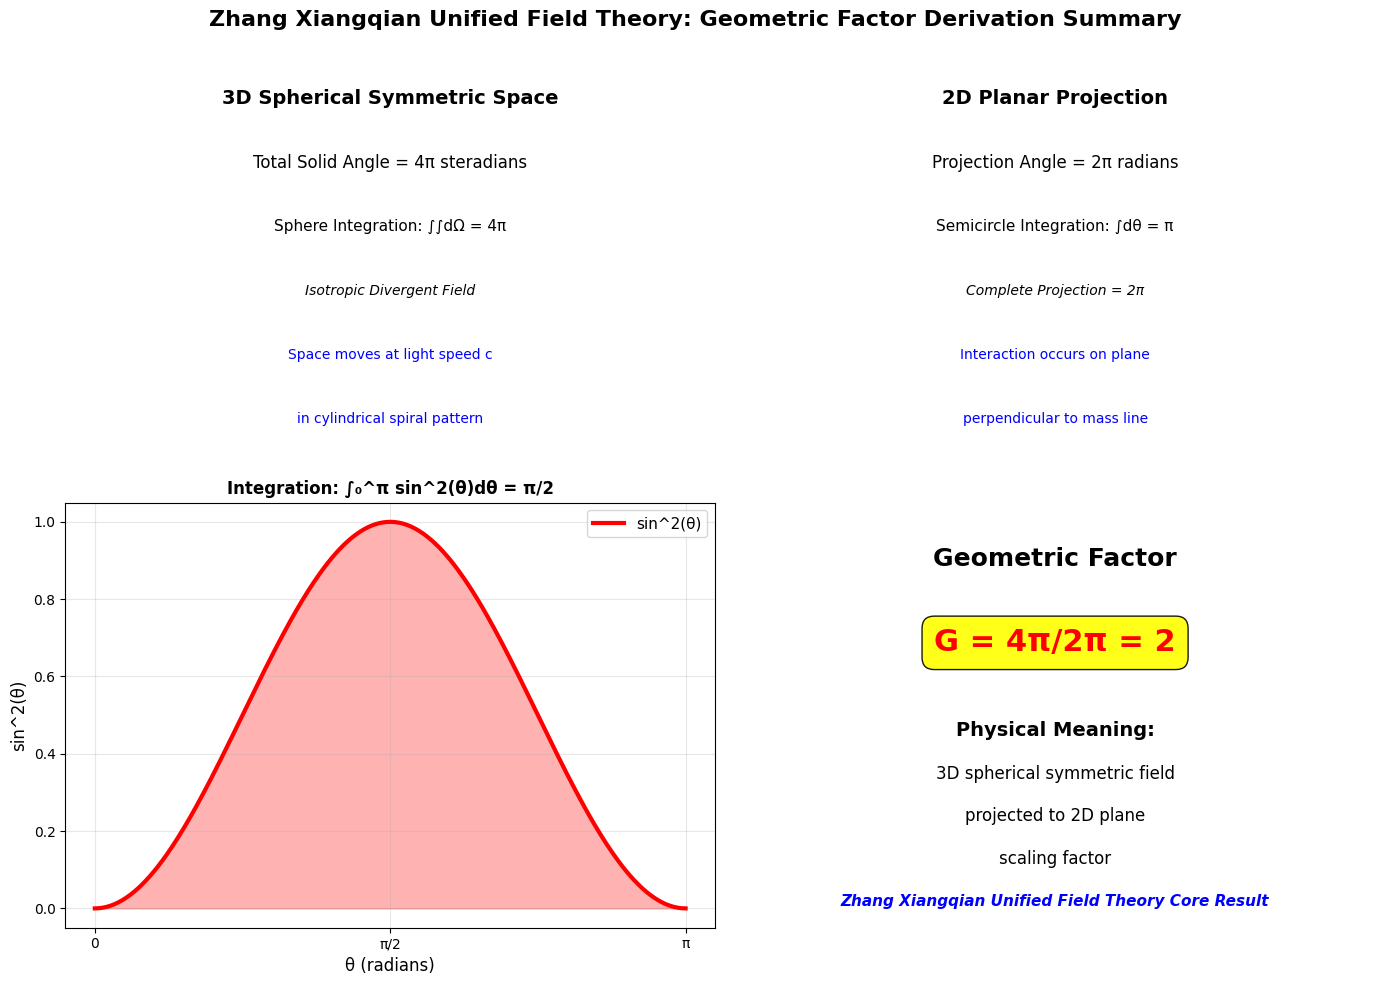

Python code for this plot:
#!/usr/bin/env python3
# -*- coding: utf-8 -*-
"""
无乱码几何因子动画：3D到2D几何变换可视化
Zhang Xiangqian Unified Field Theory: Geometric Factor G = 4π/2π = 2

完全兼容版本，解决中文显示问题
展示核心数学概念：从球对称3D空间到2D平面投影的几何因子推导

Author: Based on Zhang Xiangqian Unified Field Theory
Date: 2025-09-16
"""

import numpy as np
import matplotlib.pyplot as plt
from mpl_toolkits.mplot3d import Axes3D
import matplotlib.animation as animation
from matplotlib.patches import Circle, Wedge
import math

# 设置matplotlib参数以支持中文显示
import matplotlib
matplotlib.rcParams['font.sans-serif'] = ['Microsoft YaHei', 'SimHei', 'Arial Unicode MS', 'DejaVu Sans']
matplotlib.rcParams['axes.unicode_minus'] = False
matplotlib.rcParams['font.size'] = 10
matplotlib.rcParams['figure.dpi'] = 100

class GeometricFactorAnimator:
    """几何因子动画器 - 无乱码版本"""
    
    def __init__(self):
        self.fig = None
        self.total_frames = 120
        self.current_frame = 0
        
        # 颜色配置
        self.colors = {
            'sphere': '#FF4444',
            'projection': '#4488FF', 
            'vectors': '#44AA44',
            'highlight': '#FFAA00',
            'text': '#000000',
            'formula': '#AA44AA'
        }
        
        # 数学常数
        self.pi = np.pi
        
        # 文本标签（避免中文乱码）
        self.labels = {
            'title_3d': '3D Spherical Field\n4π steradians',
            'title_2d': '2D Projection\n2π radians', 
            'title_math': 'Mathematical Derivation',
            'title_integral': 'Integration: ∫sin^2(θ)dθ = π/2',
            'title_comparison': 'Value Comparison',
            'title_result': 'Geometric Factor',
            'geometric_factor': 'G = 4π/2π = 2',
            'zhang_theory': 'Zhang Xiangqian Unified Field Theory',
            'projection_factor': '3D→2D Projection Scaling Factor'
        }
        
    def setup_figure(self):
        """设置图形和子图"""
        self.fig = plt.figure(figsize=(16, 10))
        self.fig.patch.set_facecolor('white')
        
        # 创建子图网格 (2x3)
        self.ax_3d = self.fig.add_subplot(231, projection='3d')
        self.ax_2d = self.fig.add_subplot(232)
        self.ax_math = self.fig.add_subplot(233)
        self.ax_integral = self.fig.add_subplot(234)
        self.ax_comparison = self.fig.add_subplot(235)
        self.ax_result = self.fig.add_subplot(236)
        
        return self.fig
    
    def create_sphere_surface(self, resolution=20):
        """创建球面数据"""
        u = np.linspace(0, 2 * self.pi, resolution)
        v = np.linspace(0, self.pi, resolution)
        
        x = np.outer(np.cos(u), np.sin(v))
        y = np.outer(np.sin(u), np.sin(v))
        z = np.outer(np.ones(np.size(u)), np.cos(v))
        
        return x, y, z
    
    def create_vector_field(self, n_vectors=8):
        """创建球面矢量场"""
        vectors = []
        
        for i in range(n_vectors):
            for j in range(n_vectors//2):
                theta = 2 * self.pi * i / n_vectors
                phi = self.pi * j / (n_vectors//2)
                
                x = 1.4 * np.sin(phi) * np.cos(theta)
                y = 1.4 * np.sin(phi) * np.sin(theta)
                z = 1.4 * np.cos(phi)
                
                vectors.append([0, 0, 0, x, y, z])
        
        return vectors
    
    def animate_3d_view(self, frame):
        """动画3D视图"""
        self.ax_3d.clear()
        
        # 旋转角度
        rotation = frame * 4 * self.pi / self.total_frames
        
        # 创建球面
        x, y, z = self.create_sphere_surface()
        
        # 绘制球面
        self.ax_3d.plot_surface(x, y, z, alpha=0.25, color=self.colors['sphere'])
        self.ax_3d.plot_wireframe(x, y, z, alpha=0.15, color='gray', linewidth=0.5)
        
        # 绘制矢量场
        vectors = self.create_vector_field(6)
        
        # 显示部分矢量
        for i, vec in enumerate(vectors[::3]):  # 每隔2个显示
            # 应用旋转变换
            x_rot = vec[3] * np.cos(rotation) - vec[4] * np.sin(rotation)
            y_rot = vec[3] * np.sin(rotation) + vec[4] * np.cos(rotation)
            z_rot = vec[5]
            
            # 矢量长度动画
            scale = 0.8 + 0.2 * np.sin(frame * 0.2 + i)
            
            self.ax_3d.quiver(vec[0], vec[1], vec[2], 
                             x_rot*scale, y_rot*scale, z_rot*scale,
                             color=self.colors['vectors'], alpha=0.8, 
                             arrow_length_ratio=0.12, linewidth=2)
        
        # 绘制投影平面（XY平面）
        if frame > 20:
            plane_size = 1.6
            xx, yy = np.meshgrid([-plane_size, plane_size], [-plane_size, plane_size])
            zz = np.zeros_like(xx)
            self.ax_3d.plot_surface(xx, yy, zz, alpha=0.2, color=self.colors['projection'])
            
            # 平面边界
            boundary = np.linspace(-plane_size, plane_size, 50)
            zeros = np.zeros_like(boundary)
            self.ax_3d.plot(boundary, plane_size*np.ones_like(boundary), zeros, 
                           color=self.colors['projection'], linewidth=2)
            self.ax_3d.plot(boundary, -plane_size*np.ones_like(boundary), zeros, 
                           color=self.colors['projection'], linewidth=2)
            self.ax_3d.plot(plane_size*np.ones_like(boundary), boundary, zeros, 
                           color=self.colors['projection'], linewidth=2)
            self.ax_3d.plot(-plane_size*np.ones_like(boundary), boundary, zeros, 
                           color=self.colors['projection'], linewidth=2)
        
        # 设置3D图属性
        self.ax_3d.set_xlim([-2, 2])
        self.ax_3d.set_ylim([-2, 2])
        self.ax_3d.set_zlim([-2, 2])
        self.ax_3d.set_xlabel('X')
        self.ax_3d.set_ylabel('Y')
        self.ax_3d.set_zlabel('Z')
        self.ax_3d.set_title(self.labels['title_3d'], fontweight='bold', fontsize=11)
        
        # 动态视角
        self.ax_3d.view_init(elev=25 + 5*np.sin(frame*0.05), azim=frame * 2.5)
    
    def animate_2d_projection(self, frame):
        """动画2D投影"""
        self.ax_2d.clear()
        
        # 投影进度（0到1，带振荡）
        base_progress = min(1.0, frame / (self.total_frames * 0.7))
        oscillation = 0.1 * np.sin(frame * 0.3)
        progress = max(0, min(1, base_progress + oscillation))
        
        # 绘制单位圆
        circle = Circle((0, 0), 1, fill=False, color=self.colors['sphere'], linewidth=3)
        self.ax_2d.add_patch(circle)
        
        # 绘制投影区域
        if progress > 0:
            theta_max = self.pi * progress
            theta = np.linspace(0, theta_max, 60)
            x_proj = np.cos(theta)
            y_proj = np.sin(theta)
            
            # 填充投影区域
            self.ax_2d.fill_between(x_proj, 0, y_proj, alpha=0.4, 
                                  color=self.colors['projection'])
            
            # 绘制投影射线
            n_rays = max(1, int(10 * progress))
            for i in range(n_rays):
                if n_rays > 1:
                    angle = theta_max * i / (n_rays - 1)
                else:
                    angle = 0
                
                x_end = np.cos(angle)
                y_end = np.sin(angle)
                
                # 射线颜色渐变
                alpha = 1 - (angle / self.pi) * 0.4
                
                self.ax_2d.plot([0, x_end], [0, y_end], 
                               color=self.colors['vectors'], linewidth=2.5, alpha=alpha)
                
                # 添加箭头（每隔一个）
                if i % 2 == 0 and progress > 0.3:
                    arrow_start = 0.6
                    self.ax_2d.annotate('', 
                                      xy=(x_end, y_end), 
                                      xytext=(arrow_start*x_end, arrow_start*y_end),
                                      arrowprops=dict(arrowstyle='->', 
                                                    color=self.colors['vectors'], 
                                                    lw=2, alpha=alpha))
        
        # 绘制角度弧
        if progress > 0.15:
            angle_deg = progress * 180
            wedge = Wedge((0, 0), 0.3, 0, angle_deg, 
                         facecolor=self.colors['highlight'], alpha=0.7)
            self.ax_2d.add_patch(wedge)
            
            # 角度标签
            mid_angle = self.pi * progress / 2
            label_x = 0.4 * np.cos(mid_angle)
            label_y = 0.4 * np.sin(mid_angle)
            self.ax_2d.text(label_x, label_y, f'{progress*2:.1f}π', 
                          fontsize=12, color='red', fontweight='bold', ha='center')
        
        # 显示当前角度值
        if progress > 0.1:
            angle_text = f'Angle: {progress*2:.2f}π rad'
            self.ax_2d.text(0.02, 0.98, angle_text, 
                          transform=self.ax_2d.transAxes, fontsize=10,
                          bbox=dict(boxstyle="round,pad=0.2", facecolor='lightblue', alpha=0.8))
        
        # 设置2D图属性
        self.ax_2d.set_xlim([-1.4, 1.4])
        self.ax_2d.set_ylim([-0.4, 1.4])
        self.ax_2d.set_aspect('equal')
        self.ax_2d.grid(True, alpha=0.3)
        self.ax_2d.set_title(self.labels['title_2d'], fontweight='bold', fontsize=11)
        self.ax_2d.set_xlabel('X')
        self.ax_2d.set_ylabel('Y')
    
    def animate_math_derivation(self, frame):
        """动画数学推导"""
        self.ax_math.clear()
        self.ax_math.axis('off')
        
        # 推导步骤（英文避免乱码）
        steps = [
            'Geometric Factor Derivation:',
            '',
            '1. Solid angle element:',
            '   dΩ = sin(θ)dθdφ',
            '',
            '2. Projection contribution:',
            '   dF ∝ sin(θ)dΩ',
            '',
            '3. Integration setup:',
            '   ∫ sin(θ)dΩ',
            '',
            '4. Calculate integral:',
            '   = 2π × π/2 = π^2',
            '',
            '5. Geometric factor:',
            '   G = 4π/2π = 2'
        ]
        
        # 动态显示步骤
        step_progress = frame / self.total_frames
        n_visible = int(len(steps) * step_progress)
        
        y_positions = np.linspace(0.95, 0.05, len(steps))
        
        for i in range(min(n_visible, len(steps))):
            step = steps[i]
            y_pos = y_positions[i]
            
            if i == 0:  # 标题
                self.ax_math.text(0.5, y_pos, step, fontsize=12, 
                                transform=self.ax_math.transAxes,
                                ha='center', fontweight='bold', color=self.colors['formula'])
            elif step == '':  # 空行
                continue
            elif 'G = 4π/2π = 2' in step:  # 最终结果
                self.ax_math.text(0.1, y_pos, step, fontsize=12, 
                                transform=self.ax_math.transAxes,
                                color='red', fontweight='bold',
                                bbox=dict(boxstyle="round,pad=0.3", facecolor='yellow', alpha=0.9))
            elif step.startswith('   '):  # 缩进的公式
                self.ax_math.text(0.15, y_pos, step, fontsize=10, 
                                transform=self.ax_math.transAxes,
                                color=self.colors['formula'], family='monospace')
            else:  # 普通步骤
                self.ax_math.text(0.05, y_pos, step, fontsize=10, 
                                transform=self.ax_math.transAxes,
                                color=self.colors['text'], fontweight='bold')
        
        self.ax_math.set_title(self.labels['title_math'], fontweight='bold', fontsize=11)
    
    def animate_integral_plot(self, frame):
        """动画积分图"""
        self.ax_integral.clear()
        
        # 积分进度
        integral_progress = min(1.0, frame / (self.total_frames * 0.8))
        
        # θ值
        theta_full = np.linspace(0, self.pi, 300)
        theta_partial = theta_full[:int(len(theta_full) * integral_progress)]
        
        # sin^2(θ)函数
        sin_squared_full = np.sin(theta_full) ** 2
        sin_squared_partial = sin_squared_full[:len(theta_partial)]
        
        # 绘制完整曲线（淡色背景）
        self.ax_integral.plot(theta_full, sin_squared_full, 'lightgray', 
                            linewidth=1.5, alpha=0.4, linestyle='--')
        
        # 绘制当前积分区域
        if len(theta_partial) > 0:
            self.ax_integral.plot(theta_partial, sin_squared_partial, 
                                color=self.colors['formula'], linewidth=3)
            self.ax_integral.fill_between(theta_partial, 0, sin_squared_partial,
                                        alpha=0.4, color=self.colors['formula'])
            
            # 添加积分边界线
            if len(theta_partial) > 1:
                boundary_x = theta_partial[-1]
                boundary_y = sin_squared_partial[-1]
                self.ax_integral.axvline(x=boundary_x, color='red', linestyle=':', alpha=0.8)
                self.ax_integral.plot([boundary_x], [boundary_y], 'ro', markersize=6)
        
        # 设置图属性
        self.ax_integral.set_xlim([0, self.pi])
        self.ax_integral.set_ylim([0, 1.1])
        self.ax_integral.set_xlabel('θ (radians)', fontsize=10)
        self.ax_integral.set_ylabel('sin^2(θ)', fontsize=10)
        self.ax_integral.set_title(self.labels['title_integral'], fontweight='bold', fontsize=11)
        self.ax_integral.grid(True, alpha=0.3)
        
        # 添加π标记
        pi_ticks = [0, self.pi/4, self.pi/2, 3*self.pi/4, self.pi]
        pi_labels = ['0', 'π/4', 'π/2', '3π/4', 'π']
        self.ax_integral.set_xticks(pi_ticks)
        self.ax_integral.set_xticklabels(pi_labels)
        
        # 显示当前积分值
        if integral_progress > 0.1:
            if len(theta_partial) > 1:
                current_value = np.trapz(sin_squared_partial, theta_partial)
                theoretical_value = self.pi / 2
                
                value_text = f'Current: {current_value:.3f}\nTheoretical: π/2 ≈ {theoretical_value:.3f}'
                self.ax_integral.text(0.65, 0.8, value_text, 
                                    transform=self.ax_integral.transAxes, fontsize=9,
                                    bbox=dict(boxstyle="round,pad=0.3", facecolor='lightgreen', alpha=0.8))
    
    def animate_comparison(self, frame):
        """动画对比图"""
        self.ax_comparison.clear()
        
        # 对比数据
        categories = ['3D Sphere\n4π sr', '2D Projection\n2π rad', 'Factor G\n2']
        values = [4*self.pi, 2*self.pi, 2.0]
        colors = [self.colors['sphere'], self.colors['projection'], self.colors['highlight']]
        
        # 动态显示柱状图
        comparison_progress = min(1.0, frame / (self.total_frames * 0.6))
        
        bars = []
        for i in range(len(categories)):
            if i < len(categories) * comparison_progress:
                # 动画高度
                height = values[i] * min(1.0, (frame - i * 20) / 25)
                height = max(0, height)
                
                bar = self.ax_comparison.bar(categories[i], height, 
                                           color=colors[i], alpha=0.8, width=0.6,
                                           edgecolor='black', linewidth=1)
                bars.append((bar, height, i))
                
                # 添加数值标签
                if height > 0.2:
                    if i == 2:  # 几何因子
                        label = f'{height:.1f}'
                    else:
                        label = f'{height:.2f}'
                    
                    self.ax_comparison.text(bar[0].get_x() + bar[0].get_width()/2, 
                                          height + 0.3, label,
                                          ha='center', va='bottom', 
                                          fontsize=11, fontweight='bold')
        
        # 添加理论值参考线
        if comparison_progress > 0.8:
            for i, val in enumerate(values):
                if i < len(bars):
                    self.ax_comparison.axhline(y=val, color='red', linestyle='--', 
                                             alpha=0.5, linewidth=1)
        
        self.ax_comparison.set_ylabel('Value', fontsize=11)
        self.ax_comparison.set_title(self.labels['title_comparison'], fontweight='bold', fontsize=11)
        self.ax_comparison.set_ylim([0, 15])
        self.ax_comparison.grid(True, alpha=0.3, axis='y')
        
        # 旋转x轴标签以避免重叠
        plt.setp(self.ax_comparison.get_xticklabels(), rotation=0, ha='center')
    
    def animate_final_result(self, frame):
        """动画最终结果"""
        self.ax_result.clear()
        self.ax_result.axis('off')
        
        # 最终结果显示
        if frame > self.total_frames * 0.6:
            # 主要结果
            self.ax_result.text(0.5, 0.8, self.labels['title_result'], fontsize=16, 
                              ha='center', fontweight='bold', 
                              transform=self.ax_result.transAxes,
                              color=self.colors['formula'])
            
            # 几何因子公式
            formula_alpha = min(1.0, (frame - self.total_frames * 0.6) / (self.total_frames * 0.2))
            self.ax_result.text(0.5, 0.6, self.labels['geometric_factor'], fontsize=20, 
                              ha='center', fontweight='bold',
                              transform=self.ax_result.transAxes,
                              color='red', alpha=formula_alpha,
                              bbox=dict(boxstyle="round,pad=0.4", 
                                      facecolor='yellow', alpha=0.9*formula_alpha))
            
            # 理论说明
            if frame > self.total_frames * 0.8:
                self.ax_result.text(0.5, 0.4, self.labels['zhang_theory'], 
                                  fontsize=12, ha='center',
                                  transform=self.ax_result.transAxes,
                                  color=self.colors['text'], fontweight='bold')
                
                self.ax_result.text(0.5, 0.3, self.labels['projection_factor'], 
                                  fontsize=11, ha='center',
                                  transform=self.ax_result.transAxes,
                                  color=self.colors['text'])
        
        # 进度显示
        progress = frame / self.total_frames * 100
        self.ax_result.text(0.5, 0.1, f'Progress: {progress:.0f}%', 
                          fontsize=10, ha='center',
                          transform=self.ax_result.transAxes,
                          color='gray')
        
        # 添加装饰性边框
        if frame > self.total_frames * 0.9:
            from matplotlib.patches import Rectangle
            rect = Rectangle((0.05, 0.05), 0.9, 0.9, linewidth=2, 
                           edgecolor=self.colors['formula'], facecolor='none',
                           transform=self.ax_result.transAxes)
            self.ax_result.add_patch(rect)
    
    def animate_frame(self, frame):
        """主动画函数"""
        self.current_frame = frame
        
        # 执行各个子动画
        self.animate_3d_view(frame)
        self.animate_2d_projection(frame)
        self.animate_math_derivation(frame)
        self.animate_integral_plot(frame)
        self.animate_comparison(frame)
        self.animate_final_result(frame)
        
        # 更新总标题
        progress_percent = (frame / self.total_frames) * 100
        title = f'Zhang Xiangqian Unified Field Theory: Geometric Factor G = 4π/2π = 2 | Progress: {progress_percent:.0f}%'
        self.fig.suptitle(title, fontsize=14, fontweight='bold')
    
    def create_animation(self, interval=100):
        """创建动画"""
        self.setup_figure()
        
        anim = animation.FuncAnimation(
            self.fig, self.animate_frame, frames=self.total_frames,
            interval=interval, blit=False, repeat=True
        )
        
        return anim
    
    def save_animation_gif(self, filename='geometric_factor_animation.gif'):
        """保存动画为GIF"""
        anim = self.create_animation(interval=120)
        print(f"Saving animation as {filename}...")
        try:
            anim.save(filename, writer='pillow', fps=10, dpi=100)
            print(f"Animation successfully saved as: {filename}")
        except Exception as e:
            print(f"Error saving animation: {e}")
        return anim

def create_static_summary():
    """创建静态总结图"""
    fig, axes = plt.subplots(2, 2, figsize=(14, 10))
    fig.suptitle('Zhang Xiangqian Unified Field Theory: Geometric Factor Derivation Summary', 
                 fontsize=16, fontweight='bold')
    
    # 1. 3D球面示意
    ax1 = axes[0, 0]
    ax1.text(0.5, 0.85, '3D Spherical Symmetric Space', fontsize=14, ha='center', fontweight='bold')
    ax1.text(0.5, 0.7, 'Total Solid Angle = 4π steradians', fontsize=12, ha='center')
    ax1.text(0.5, 0.55, 'Sphere Integration: ∫∫dΩ = 4π', fontsize=11, ha='center')
    ax1.text(0.5, 0.4, 'Isotropic Divergent Field', fontsize=10, ha='center', style='italic')
    ax1.text(0.5, 0.25, 'Space moves at light speed c', fontsize=10, ha='center', color='blue')
    ax1.text(0.5, 0.1, 'in cylindrical spiral pattern', fontsize=10, ha='center', color='blue')
    ax1.set_xlim([0, 1])
    ax1.set_ylim([0, 1])
    ax1.axis('off')
    
    # 2. 2D投影示意
    ax2 = axes[0, 1]
    ax2.text(0.5, 0.85, '2D Planar Projection', fontsize=14, ha='center', fontweight='bold')
    ax2.text(0.5, 0.7, 'Projection Angle = 2π radians', fontsize=12, ha='center')
    ax2.text(0.5, 0.55, 'Semicircle Integration: ∫dθ = π', fontsize=11, ha='center')
    ax2.text(0.5, 0.4, 'Complete Projection = 2π', fontsize=10, ha='center', style='italic')
    ax2.text(0.5, 0.25, 'Interaction occurs on plane', fontsize=10, ha='center', color='blue')
    ax2.text(0.5, 0.1, 'perpendicular to mass line', fontsize=10, ha='center', color='blue')
    ax2.set_xlim([0, 1])
    ax2.set_ylim([0, 1])
    ax2.axis('off')
    
    # 3. 数学积分
    ax3 = axes[1, 0]
    theta = np.linspace(0, np.pi, 300)
    sin_squared = np.sin(theta) ** 2
    ax3.plot(theta, sin_squared, 'r-', linewidth=3, label='sin^2(θ)')
    ax3.fill_between(theta, 0, sin_squared, alpha=0.3, color='red')
    ax3.set_xlabel('θ (radians)', fontsize=12)
    ax3.set_ylabel('sin^2(θ)', fontsize=12)
    ax3.set_title('Integration: ∫₀^π sin^2(θ)dθ = π/2', fontsize=12, fontweight='bold')
    ax3.grid(True, alpha=0.3)
    ax3.legend(fontsize=11)
    
    # 添加π标记
    pi_ticks = [0, np.pi/2, np.pi]
    pi_labels = ['0', 'π/2', 'π']
    ax3.set_xticks(pi_ticks)
    ax3.set_xticklabels(pi_labels)
    
    # 4. 几何因子结果
    ax4 = axes[1, 1]
    ax4.text(0.5, 0.85, 'Geometric Factor', fontsize=18, ha='center', fontweight='bold')
    ax4.text(0.5, 0.65, 'G = 4π/2π = 2', fontsize=22, ha='center', 
             color='red', fontweight='bold',
             bbox=dict(boxstyle="round,pad=0.4", facecolor='yellow', alpha=0.9))
    ax4.text(0.5, 0.45, 'Physical Meaning:', fontsize=14, ha='center', fontweight='bold')
    ax4.text(0.5, 0.35, '3D spherical symmetric field', fontsize=12, ha='center')
    ax4.text(0.5, 0.25, 'projected to 2D plane', fontsize=12, ha='center')
    ax4.text(0.5, 0.15, 'scaling factor', fontsize=12, ha='center')
    ax4.text(0.5, 0.05, 'Zhang Xiangqian Unified Field Theory Core Result', 
             fontsize=11, ha='center', style='italic', color='blue', fontweight='bold')
    ax4.set_xlim([0, 1])
    ax4.set_ylim([0, 1])
    ax4.axis('off')
    
    plt.tight_layout()
    return fig

def main():
    """主函数"""
    print("=" * 70)
    print("Zhang Xiangqian Unified Field Theory: Geometric Factor Animation")
    print("Compatible Version - No Chinese Character Issues")
    print("=" * 70)
    
    # 创建可视化器
    animator = GeometricFactorAnimator()
    
    print("Creating animation...")
    
    # 创建动画
    anim = animator.create_animation(interval=100)
    
    # 创建静态总结
    summary_fig = create_static_summary()
    
    print("Animation created successfully!")
    print("\nCore Content:")
    print("- 3D Spherical Symmetric Space: 4π steradians")
    print("- 2D Planar Projection: 2π radians")
    print("- Geometric Factor: G = 4π/2π = 2")
    print("- Mathematical Derivation: Solid angle integration")
    print("\nZhang Xiangqian Unified Field Theory Core Mathematical Result")
    
    # 保存静态图
    try:
        summary_fig.savefig('geometric_factor_summary.png', dpi=300, bbox_inches='tight')
        print("\nStatic summary saved as: geometric_factor_summary.png")
    except Exception as e:
        print(f"Error saving image: {e}")
    
    # 显示动画
    plt.show()
    
    return animator, anim

if __name__ == "__main__":
    animator, animation_obj = main()